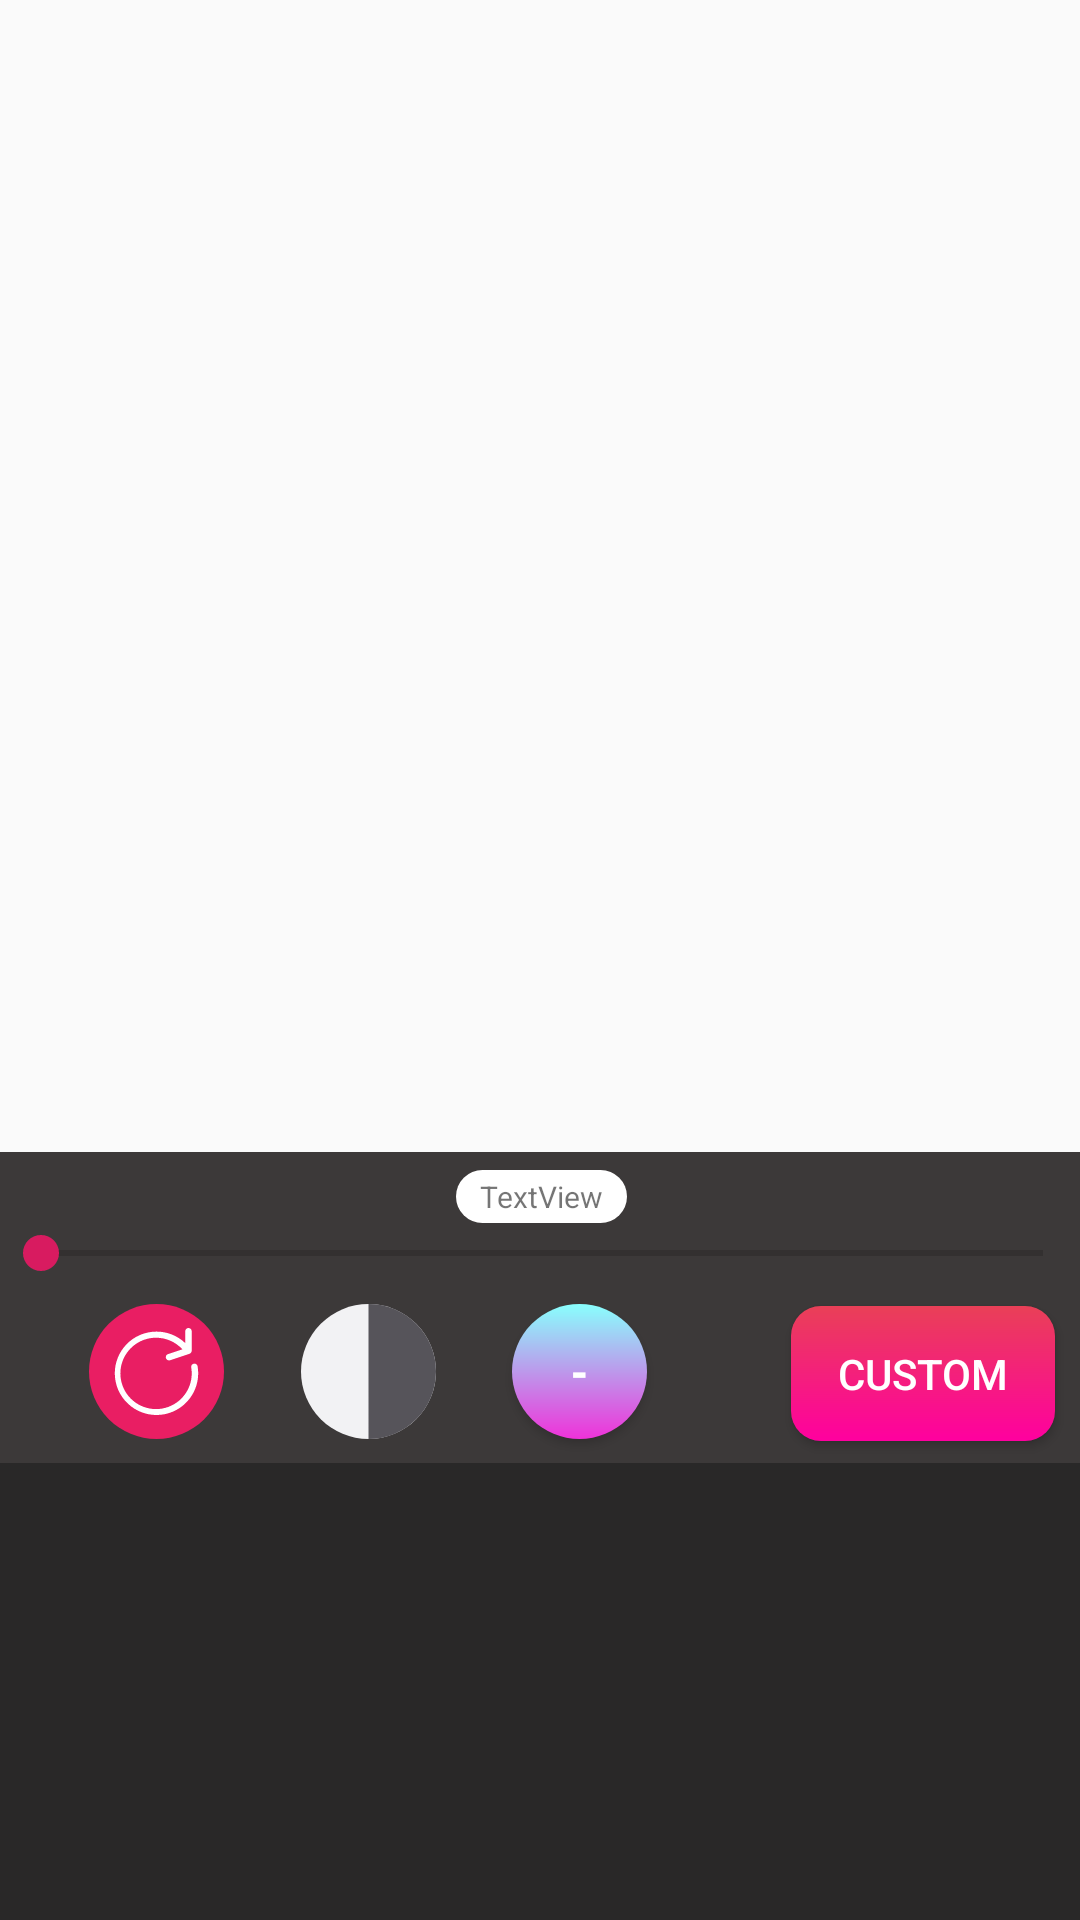

Android layout source for this screen:
<!-- AndroidManifest.xml: application theme AppTheme -->
<!-- res/layout/activity_main_image.xml -->
<?xml version="1.0" encoding="utf-8"?>
<androidx.constraintlayout.widget.ConstraintLayout xmlns:android="http://schemas.android.com/apk/res/android"
    xmlns:app="http://schemas.android.com/apk/res-auto"
    xmlns:tools="http://schemas.android.com/tools"
    android:layout_width="match_parent"
    android:layout_height="match_parent"
    android:background="@drawable/grid_back"
    tools:context=".MainImageActivity">

    <LinearLayout
        android:id="@+id/linearLayout"
        android:layout_width="374dp"
        android:layout_height="680dp"
        android:layout_marginTop="10dp"
        android:orientation="vertical"
        app:layout_constraintBottom_toBottomOf="parent"
        app:layout_constraintEnd_toEndOf="parent"
        app:layout_constraintHorizontal_bias="0.489"
        app:layout_constraintStart_toStartOf="parent"
        app:layout_constraintTop_toTopOf="parent"
        app:layout_constraintVertical_bias="0.0">

        <ImageView
            android:id="@+id/main_image"
            android:layout_width="275dp"
            android:layout_height="354dp"
            android:layout_gravity="center"
            android:layout_marginBottom="20dp"
            android:elevation="5dp"
            tools:srcCompat="@tools:sample/avatars[0]" />

        <LinearLayout
            android:layout_width="match_parent"
            android:layout_height="match_parent"
            android:background="#3C3939"
            android:orientation="vertical">

            <TextView
                android:id="@+id/effect_text"
                android:layout_width="wrap_content"
                android:layout_height="wrap_content"
                android:layout_gravity="center"
                android:layout_marginTop="6dp"
                android:background="@drawable/round_rectangle"
                android:gravity="center"
                android:paddingLeft="8dp"
                android:paddingTop="2dp"
                android:paddingRight="8dp"
                android:paddingBottom="2dp"
                android:text="TextView"
                android:textSize="10dp" />

            <SeekBar
                android:id="@+id/effect_seekbar"
                android:layout_width="match_parent"
                android:layout_height="20dp"
                android:layout_marginLeft="4dp"
                android:layout_marginRight="4dp"
                android:layout_marginBottom="0dp" />

            <androidx.constraintlayout.widget.ConstraintLayout
                android:id="@+id/linearLayout2"
                android:layout_width="match_parent"
                android:layout_height="60dp">

                <ImageView
                    android:id="@+id/imageView2"
                    android:layout_width="45dp"
                    android:layout_height="45dp"
                    android:layout_marginStart="36dp"
                    android:background="@drawable/round_button"
                    android:cropToPadding="false"
                    android:onClick="onClickResetButton"
                    android:padding="8dp"
                    android:paddingTop="10dp"
                    android:paddingBottom="10dp"
                    android:scaleType="fitEnd"
                    app:layout_constraintBottom_toBottomOf="parent"
                    app:layout_constraintStart_toStartOf="parent"
                    app:layout_constraintTop_toTopOf="parent"
                    app:layout_constraintVertical_bias="0.466"
                    app:srcCompat="@drawable/ic_refresh" />

                <ImageView
                    android:id="@+id/button3"
                    android:layout_width="45dp"
                    android:layout_height="45dp"
                    android:onClick="onClickGrayButton"
                    app:layout_constraintBottom_toBottomOf="parent"
                    app:layout_constraintEnd_toStartOf="@+id/button4"
                    app:layout_constraintStart_toEndOf="@+id/imageView2"
                    app:layout_constraintTop_toTopOf="parent"
                    app:layout_constraintVertical_bias="0.473"
                    app:srcCompat="@drawable/ic_gray" />

                <Button
                    android:id="@+id/button4"
                    android:layout_width="45dp"
                    android:layout_height="45dp"
                    android:layout_marginEnd="48dp"
                    android:background="@drawable/round_negative"
                    android:fontFamily="sans-serif-black"
                    android:onClick="onClickNegativeButton"
                    android:text="-"
                    android:textColor="#FFFFFF"
                    android:textSize="14sp"
                    app:layout_constraintBottom_toBottomOf="parent"
                    app:layout_constraintEnd_toStartOf="@+id/create_custom"
                    app:layout_constraintTop_toTopOf="parent"
                    app:layout_constraintVertical_bias="0.466" />

                <Button
                    android:id="@+id/create_custom"
                    android:layout_width="wrap_content"
                    android:layout_height="45dp"
                    android:layout_marginEnd="16dp"
                    android:background="@drawable/rounded_box_custom"
                    android:onClick="onCreateCustomFilterIntent"
                    android:text="custom"
                    android:textColor="#FFFFFF"
                    app:layout_constraintBottom_toBottomOf="parent"
                    app:layout_constraintEnd_toEndOf="parent"
                    app:layout_constraintTop_toTopOf="parent" />

            </androidx.constraintlayout.widget.ConstraintLayout>

            <androidx.recyclerview.widget.RecyclerView
                android:id="@+id/recycler_filter_list"
                android:layout_width="match_parent"
                android:layout_height="187dp"
                android:layout_gravity="center"
                android:background="#292828"
                android:padding="8dp"
                app:layout_constraintEnd_toEndOf="parent"
                app:layout_constraintStart_toStartOf="parent" />
        </LinearLayout>

    </LinearLayout>

</androidx.constraintlayout.widget.ConstraintLayout>
<!-- resources referenced by this layout -->
<resources>
  <!-- drawable ic_gray (drawable) -->
  <vector android:height="40dp" android:viewportHeight="512"
      android:viewportWidth="512" android:width="40dp" xmlns:android="http://schemas.android.com/apk/res/android">
      <path android:fillColor="#F2F2F4" android:pathData="M256,256m-256,0a256,256 0,1 1,512 0a256,256 0,1 1,-512 0"/>
      <path android:fillColor="#56545A" android:pathData="M256,0v512c141.385,0 256,-114.615 256,-256S397.385,0 256,0z"/>
  </vector>
  <!-- drawable ic_refresh (drawable) -->
  <vector xmlns:android="http://schemas.android.com/apk/res/android"
      android:width="512dp"
      android:height="512dp"
      android:viewportWidth="458.186"
      android:viewportHeight="458.186">
    <path
        android:pathData="M445.651,201.95c-1.485,-9.308 -10.235,-15.649 -19.543,-14.164c-9.308,1.485 -15.649,10.235 -14.164,19.543c0.016,0.102 0.033,0.203 0.051,0.304c17.38,102.311 -51.47,199.339 -153.781,216.719c-102.311,17.38 -199.339,-51.47 -216.719,-153.781S92.966,71.232 195.276,53.852c62.919,-10.688 126.962,11.29 170.059,58.361l-75.605,25.19c-8.944,2.976 -13.781,12.638 -10.806,21.582c0.001,0.002 0.002,0.005 0.003,0.007c2.976,8.944 12.638,13.781 21.582,10.806c0.003,-0.001 0.005,-0.002 0.007,-0.002l102.4,-34.133c6.972,-2.322 11.675,-8.847 11.674,-16.196v-102.4C414.59,7.641 406.949,0 397.523,0s-17.067,7.641 -17.067,17.067v62.344C292.564,-4.185 153.545,-0.702 69.949,87.19s-80.114,226.911 7.779,310.508s226.911,80.114 310.508,-7.779C435.905,339.799 457.179,270.152 445.651,201.95z"
        android:fillColor="#FFFFFF"/>
  </vector>
  <!-- drawable round_button (drawable) -->
  <?xml version="1.0" encoding="utf-8"?>
  <shape xmlns:android="http://schemas.android.com/apk/res/android" android:shape="rectangle">
      <solid android:color="#E91E63"/>
      <corners android:radius="999dp"/>
  
  </shape>
  <!-- drawable round_negative (drawable) -->
  <?xml version="1.0" encoding="utf-8"?>
  <shape xmlns:android="http://schemas.android.com/apk/res/android" android:shape="rectangle">
      <gradient
          android:angle="90"
          android:endColor="#89fffd"
          android:startColor="#ef32d9"
          android:type="linear" />
      <corners android:radius="999dp"/>
  </shape>
  <!-- drawable round_rectangle (drawable) -->
  <?xml version="1.0" encoding="utf-8"?>
  <shape xmlns:android="http://schemas.android.com/apk/res/android" android:shape="rectangle">
      <corners android:radius="20dp"/>
      <solid android:color="#FFFFFF"/>
  </shape>
  <!-- drawable rounded_box_custom (drawable) -->
  <?xml version="1.0" encoding="utf-8"?>
  <shape xmlns:android="http://schemas.android.com/apk/res/android" android:shape="rectangle">
      <corners android:radius="10dp"/>
      <gradient
          android:angle="90"
          android:endColor="#E94057"
          android:startColor="#FF009F"
          android:type="linear" />
  
  </shape>
  <style name="AppTheme" parent="Theme.AppCompat.Light.DarkActionBar">
          
          <item name="colorPrimary">@color/colorPrimary</item>
          <item name="colorPrimaryDark">@color/action_bar</item>
          <item name="colorAccent">@color/colorAccent</item>
      </style>
  <color name="colorPrimary">#008577</color>
  <color name="action_bar">#3C3939</color>
  <color name="colorAccent">#D81B60</color>
</resources>
